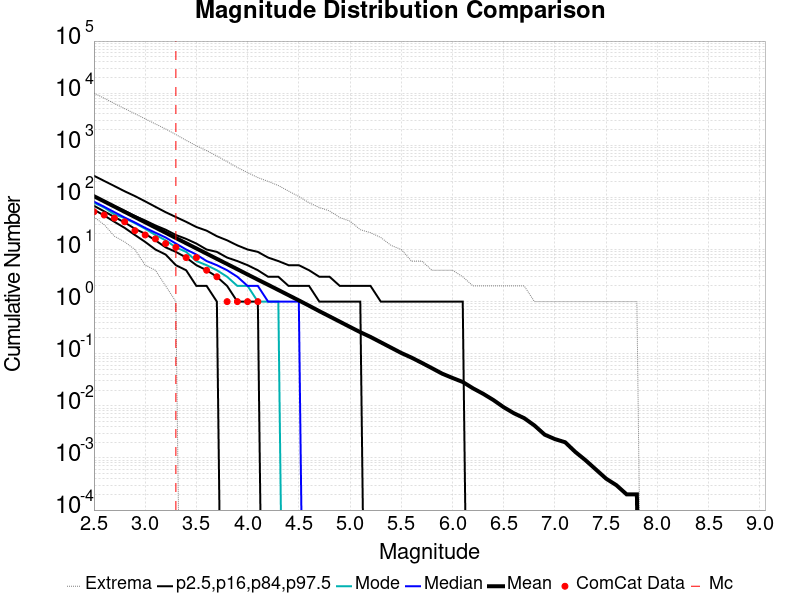

The table this chart was drawn from, first rows:
Magnitude, ComCat Data, Simulation Mean, Simulation Median, Simulation Mode, Simulation Minimum, Simulation Maximum, 2.5 %-ile, 16 %-ile, 84 %-ile, 97.5 %-ile
2.5, 53.0, 105.5, 83.0, 79.0, 42.0, 10031, 58.0, 69.0, 106.0, 260.0
2.6, 46.0, 83.83, 66.0, 64.0, 30.0, 7987, 45.0, 54.0, 85.0, 207.0
2.7, 40.0, 66.53, 52.0, 47.0, 18.0, 6334, 34.0, 42.0, 68.0, 165.0
2.8, 34.0, 52.82, 41.0, 40.0, 14.0, 5049, 26.0, 33.0, 55.0, 131.0
2.9, 23.0, 41.89, 33.0, 32.0, 10.0, 4044, 19.0, 25.0, 44.0, 106.0
3.0, 19.0, 33.25, 26.0, 25.0, 5.0, 3219, 14.0, 20.0, 36.0, 84.0
3.1, 16.0, 26.4, 21.0, 19.0, 4.0, 2569, 10.0, 15.0, 29.0, 66.0
3.2, 13.0, 20.94, 17.0, 15.0, 2.0, 2054, 8.0, 11.0, 24.0, 52.0
3.3, 11.0, 16.6, 13.0, 11.0, 1.0, 1607, 5.0, 9.0, 19.0, 42.0
3.4, 7.0, 13.19, 10.0, 9.0, 0.0, 1245, 4.0, 7.0, 16.0, 34.0
3.5, 7.0, 10.48, 8.0, 6.0, 0.0, 979.0, 2.0, 5.0, 13.0, 27.0
3.6, 4.0, 8.332, 6.0, 5.0, 0.0, 788.0, 2.0, 4.0, 10.0, 23.0
3.7, 3.0, 6.614, 5.0, 4.0, 0.0, 623.0, 1.0, 3.0, 9.0, 18.0
3.8, 1.0, 5.264, 4.0, 3.0, 0.0, 485.0, 0.0, 2.0, 7.0, 15.0
3.9, 1.0, 4.183, 3.0, 2.0, 0.0, 375.0, 0.0, 1.0, 6.0, 12.0
4.0, 1.0, 3.314, 2.0, 2.0, 0.0, 299.0, 0.0, 1.0, 5.0, 10.0
4.1, 1.0, 2.638, 2.0, 1.0, 0.0, 240.0, 0.0, 1.0, 4.0, 9.0
4.2, 0.0, 2.103, 1.0, 1.0, 0.0, 203.0, 0.0, 0.0, 3.0, 7.0
4.3, 0.0, 1.673, 1.0, 1.0, 0.0, 169.0, 0.0, 0.0, 3.0, 6.0
4.4, 0.0, 1.328, 1.0, 0.0, 0.0, 132.0, 0.0, 0.0, 2.0, 5.0
4.5, 0.0, 1.055, 1.0, 0.0, 0.0, 104.0, 0.0, 0.0, 2.0, 5.0
4.6, 0.0, 0.8346, 0.0, 0.0, 0.0, 79.0, 0.0, 0.0, 2.0, 4.0
4.7, 0.0, 0.6559, 0.0, 0.0, 0.0, 64.0, 0.0, 0.0, 1.0, 3.0
4.8, 0.0, 0.5205, 0.0, 0.0, 0.0, 55.0, 0.0, 0.0, 1.0, 3.0
4.9, 0.0, 0.4122, 0.0, 0.0, 0.0, 41.0, 0.0, 0.0, 1.0, 2.0
5.0, 0.0, 0.3263, 0.0, 0.0, 0.0, 35.0, 0.0, 0.0, 1.0, 2.0
5.1, 0.0, 0.2592, 0.0, 0.0, 0.0, 24.0, 0.0, 0.0, 1.0, 2.0
5.2, 0.0, 0.2098, 0.0, 0.0, 0.0, 21.0, 0.0, 0.0, 0.0, 2.0
5.3, 0.0, 0.1658, 0.0, 0.0, 0.0, 17.0, 0.0, 0.0, 0.0, 1.0
5.4, 0.0, 0.1309, 0.0, 0.0, 0.0, 12.0, 0.0, 0.0, 0.0, 1.0
5.5, 0.0, 0.1034, 0.0, 0.0, 0.0, 10.0, 0.0, 0.0, 0.0, 1.0
5.6, 0.0, 0.0842, 0.0, 0.0, 0.0, 6.0, 0.0, 0.0, 0.0, 1.0
5.7, 0.0, 0.0669, 0.0, 0.0, 0.0, 6.0, 0.0, 0.0, 0.0, 1.0
5.8, 0.0, 0.0527, 0.0, 0.0, 0.0, 4.0, 0.0, 0.0, 0.0, 1.0
5.9, 0.0, 0.0414, 0.0, 0.0, 0.0, 4.0, 0.0, 0.0, 0.0, 1.0
6.0, 0.0, 0.0343, 0.0, 0.0, 0.0, 4.0, 0.0, 0.0, 0.0, 1.0
6.1, 0.0, 0.0287, 0.0, 0.0, 0.0, 3.0, 0.0, 0.0, 0.0, 1.0
6.2, 0.0, 0.0217, 0.0, 0.0, 0.0, 2.0, 0.0, 0.0, 0.0, 0.0
6.3, 0.0, 0.017, 0.0, 0.0, 0.0, 2.0, 0.0, 0.0, 0.0, 0.0
6.4, 0.0, 0.0129, 0.0, 0.0, 0.0, 2.0, 0.0, 0.0, 0.0, 0.0
6.5, 0.0, 0.0094, 0.0, 0.0, 0.0, 2.0, 0.0, 0.0, 0.0, 0.0
6.6, 0.0, 0.0072, 0.0, 0.0, 0.0, 2.0, 0.0, 0.0, 0.0, 0.0
6.7, 0.0, 0.0058, 0.0, 0.0, 0.0, 2.0, 0.0, 0.0, 0.0, 0.0
6.8, 0.0, 0.0042, 0.0, 0.0, 0.0, 1.0, 0.0, 0.0, 0.0, 0.0
6.9, 0.0, 0.0028, 0.0, 0.0, 0.0, 1.0, 0.0, 0.0, 0.0, 0.0
7.0, 0.0, 0.0023, 0.0, 0.0, 0.0, 1.0, 0.0, 0.0, 0.0, 0.0
7.1, 0.0, 0.002, 0.0, 0.0, 0.0, 1.0, 0.0, 0.0, 0.0, 0.0
7.2, 0.0, 0.0013, 0.0, 0.0, 0.0, 1.0, 0.0, 0.0, 0.0, 0.0
7.3, 0.0, 9.0E-4, 0.0, 0.0, 0.0, 1.0, 0.0, 0.0, 0.0, 0.0
7.4, 0.0, 6.0E-4, 0.0, 0.0, 0.0, 1.0, 0.0, 0.0, 0.0, 0.0
7.5, 0.0, 4.0E-4, 0.0, 0.0, 0.0, 1.0, 0.0, 0.0, 0.0, 0.0
7.6, 0.0, 3.0E-4, 0.0, 0.0, 0.0, 1.0, 0.0, 0.0, 0.0, 0.0
7.7, 0.0, 2.0E-4, 0.0, 0.0, 0.0, 1.0, 0.0, 0.0, 0.0, 0.0
7.8, 0.0, 2.0E-4, 0.0, 0.0, 0.0, 1.0, 0.0, 0.0, 0.0, 0.0
7.9, 0.0, 0.0, 0.0, 0.0, 0.0, 0.0, 0.0, 0.0, 0.0, 0.0
8.0, 0.0, 0.0, 0.0, 0.0, 0.0, 0.0, 0.0, 0.0, 0.0, 0.0
8.1, 0.0, 0.0, 0.0, 0.0, 0.0, 0.0, 0.0, 0.0, 0.0, 0.0
8.2, 0.0, 0.0, 0.0, 0.0, 0.0, 0.0, 0.0, 0.0, 0.0, 0.0
8.3, 0.0, 0.0, 0.0, 0.0, 0.0, 0.0, 0.0, 0.0, 0.0, 0.0
8.4, 0.0, 0.0, 0.0, 0.0, 0.0, 0.0, 0.0, 0.0, 0.0, 0.0
... 6 more rows
